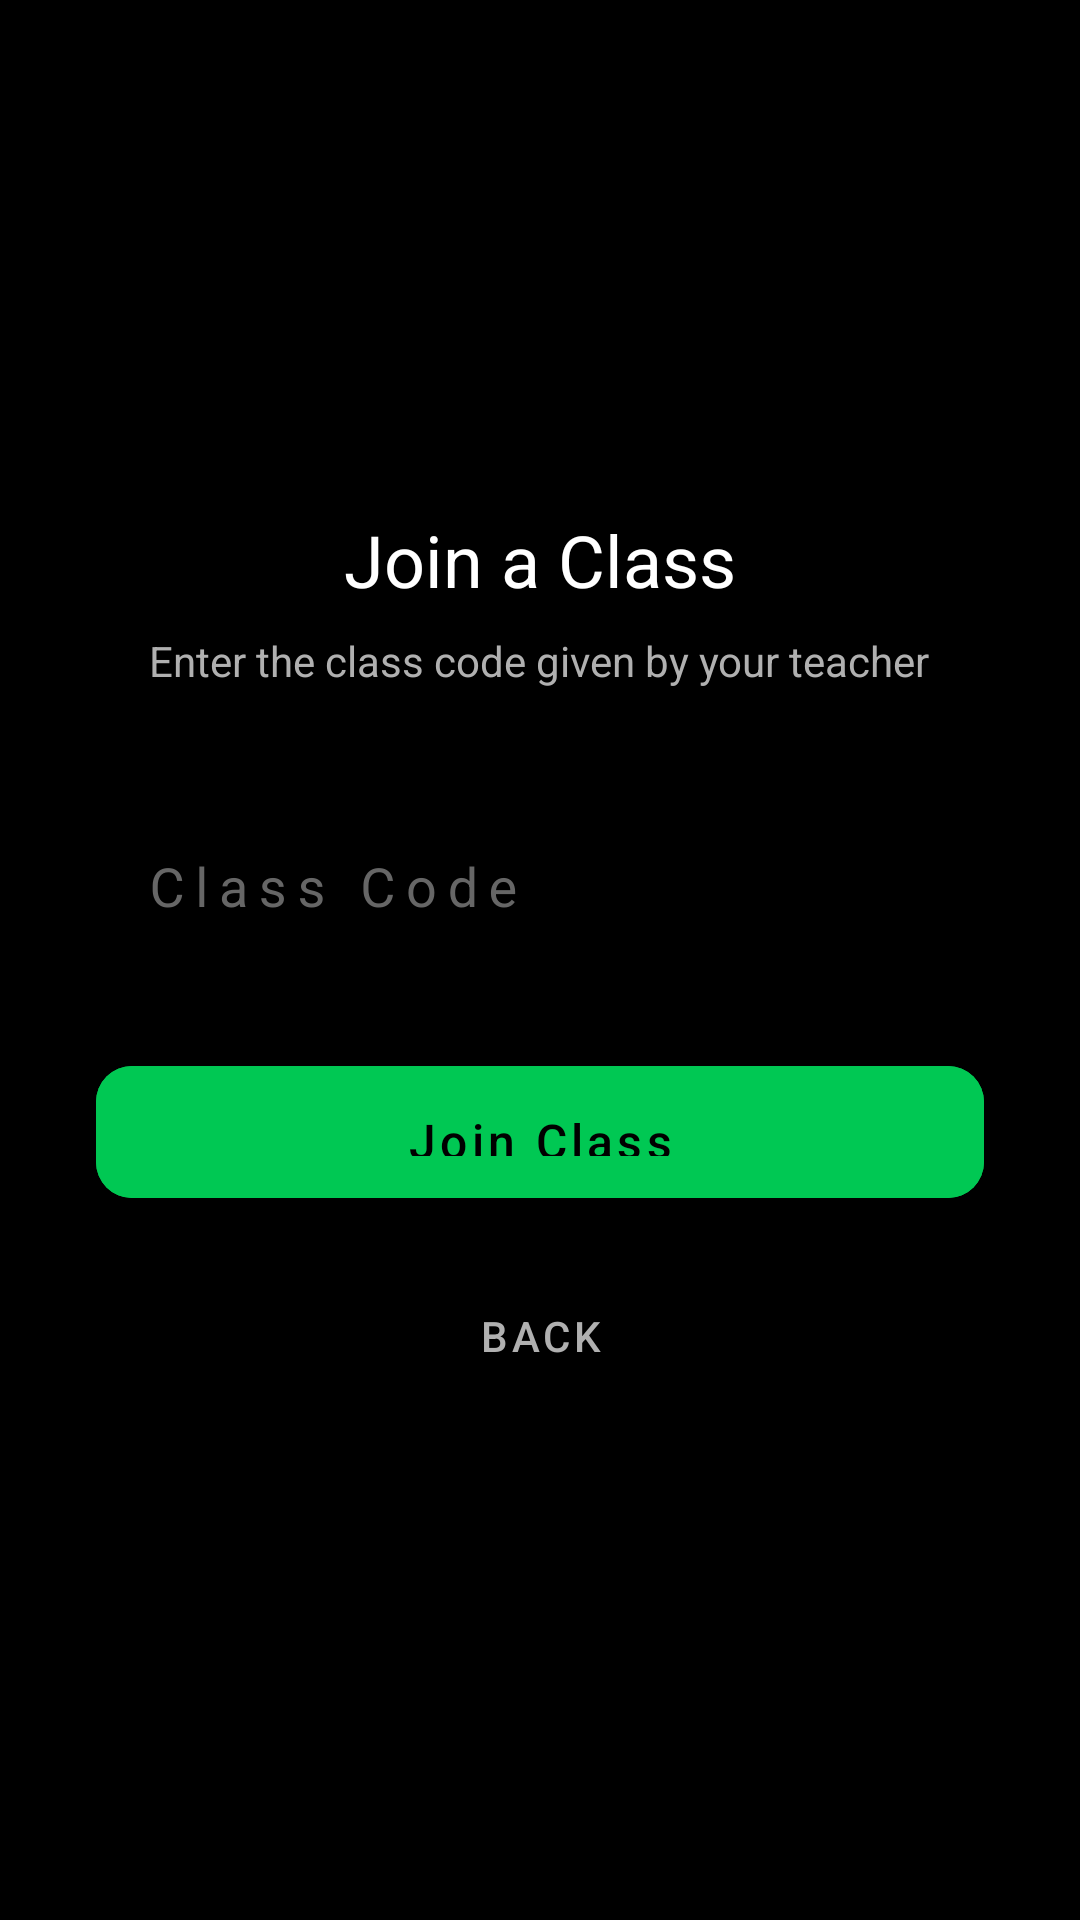

Write the Android layout XML for this screen, with the resource values it uses.
<!-- AndroidManifest.xml: activity theme Theme.EduMetrics.NoActionBar -->
<!-- res/layout/activity_join_class.xml -->
<?xml version="1.0" encoding="utf-8"?>
<ScrollView xmlns:android="http://schemas.android.com/apk/res/android"
    xmlns:app="http://schemas.android.com/apk/res-auto"
    android:layout_width="match_parent"
    android:layout_height="match_parent"
    android:background="@color/primary"
    android:fillViewport="true">

    <LinearLayout
        android:layout_width="match_parent"
        android:layout_height="wrap_content"
        android:orientation="vertical"
        android:gravity="center"
        android:padding="32dp">

        <TextView
            android:layout_width="wrap_content"
            android:layout_height="wrap_content"
            android:text="Join a Class"
            android:textColor="@color/text_primary"
            android:textSize="24sp"
            android:fontFamily="sans-serif-bold"
            android:layout_marginBottom="8dp" />

        <TextView
            android:layout_width="wrap_content"
            android:layout_height="wrap_content"
            android:text="Enter the class code given by your teacher"
            android:textColor="@color/text_secondary"
            android:textSize="14sp"
            android:textAlignment="center"
            android:layout_marginBottom="32dp" />

        <com.google.android.material.textfield.TextInputLayout
            android:id="@+id/tilCode"
            style="@style/Widget.EduMetrics.TextInputLayout"
            android:layout_width="match_parent"
            android:layout_height="wrap_content"
            android:layout_marginBottom="24dp"
            android:hint="Class Code">

            <com.google.android.material.textfield.TextInputEditText
                android:id="@+id/etCode"
                android:layout_width="match_parent"
                android:layout_height="wrap_content"
                android:inputType="text"
                android:textColor="@color/text_primary"
                android:textSize="18sp"
                android:textAlignment="center"
                android:letterSpacing="0.2" />

        </com.google.android.material.textfield.TextInputLayout>

        <com.google.android.material.button.MaterialButton
            android:id="@+id/btnJoin"
            style="@style/Widget.EduMetrics.Button.Primary"
            android:layout_width="match_parent"
            android:layout_height="56dp"
            android:text="Join Class" />

        <com.google.android.material.button.MaterialButton
            android:id="@+id/btnBack"
            style="@style/Widget.MaterialComponents.Button.TextButton"
            android:layout_width="wrap_content"
            android:layout_height="wrap_content"
            android:text="Back"
            android:textColor="@color/text_secondary"
            android:layout_marginTop="16dp" />

    </LinearLayout>

</ScrollView>
<!-- resources referenced by this layout -->
<resources>
  <color name="primary">#000000</color>
  <color name="text_primary">#FFFFFF</color>
  <color name="text_secondary">#B0B0B0</color>
  <style name="Widget.EduMetrics.Button.Primary" parent="Widget.MaterialComponents.Button">
          <item name="android:backgroundTint">@color/accent</item>
          <item name="android:textColor">@color/text_on_accent</item>
          <item name="android:textSize">16sp</item>
          <item name="android:textAllCaps">false</item>
          <item name="cornerRadius">12dp</item>
          <item name="android:fontFamily">sans-serif-medium</item>
          <item name="android:paddingTop">14dp</item>
          <item name="android:paddingBottom">14dp</item>
      </style>
  <style name="Widget.EduMetrics.TextInputLayout" parent="Widget.MaterialComponents.TextInputLayout.OutlinedBox">
          <item name="boxStrokeColor">@color/accent</item>
          <item name="boxCornerRadiusTopStart">12dp</item>
          <item name="boxCornerRadiusTopEnd">12dp</item>
          <item name="boxCornerRadiusBottomStart">12dp</item>
          <item name="boxCornerRadiusBottomEnd">12dp</item>
          <item name="hintTextColor">@color/accent</item>
          <item name="android:textColorHint">@color/text_hint</item>
          <item name="boxStrokeWidth">1.5dp</item>
      </style>
  <style name="Theme.EduMetrics.NoActionBar" parent="Theme.EduMetrics">
          <item name="windowActionBar">false</item>
          <item name="windowNoTitle">true</item>
          <item name="android:windowFullscreen">false</item>
          <item name="android:windowContentOverlay">@null</item>
      </style>
  <color name="accent">#00C853</color>
  <color name="text_on_accent">#000000</color>
  <color name="text_hint">#666666</color>
  <style name="Theme.EduMetrics" parent="Theme.MaterialComponents.DayNight.DarkActionBar">
          <item name="colorPrimary">@color/primary</item>
          <item name="colorPrimaryDark">@color/primary_dark</item>
          <item name="colorAccent">@color/accent</item>
          <item name="colorOnPrimary">@color/text_primary</item>
          <item name="colorSecondary">@color/accent</item>
          <item name="colorOnSecondary">@color/text_on_accent</item>
          <item name="android:colorBackground">@color/primary</item>
          <item name="colorSurface">@color/surface</item>
          <item name="colorOnSurface">@color/text_primary</item>
          <item name="android:textColorPrimary">@color/text_primary</item>
          <item name="android:textColorSecondary">@color/text_secondary</item>
          <item name="android:statusBarColor">@color/primary</item>
          <item name="android:navigationBarColor">@color/primary</item>
          <item name="android:windowBackground">@color/primary</item>
      </style>
  <color name="primary_dark">#000000</color>
  <color name="surface">#1A1A1A</color>
</resources>
